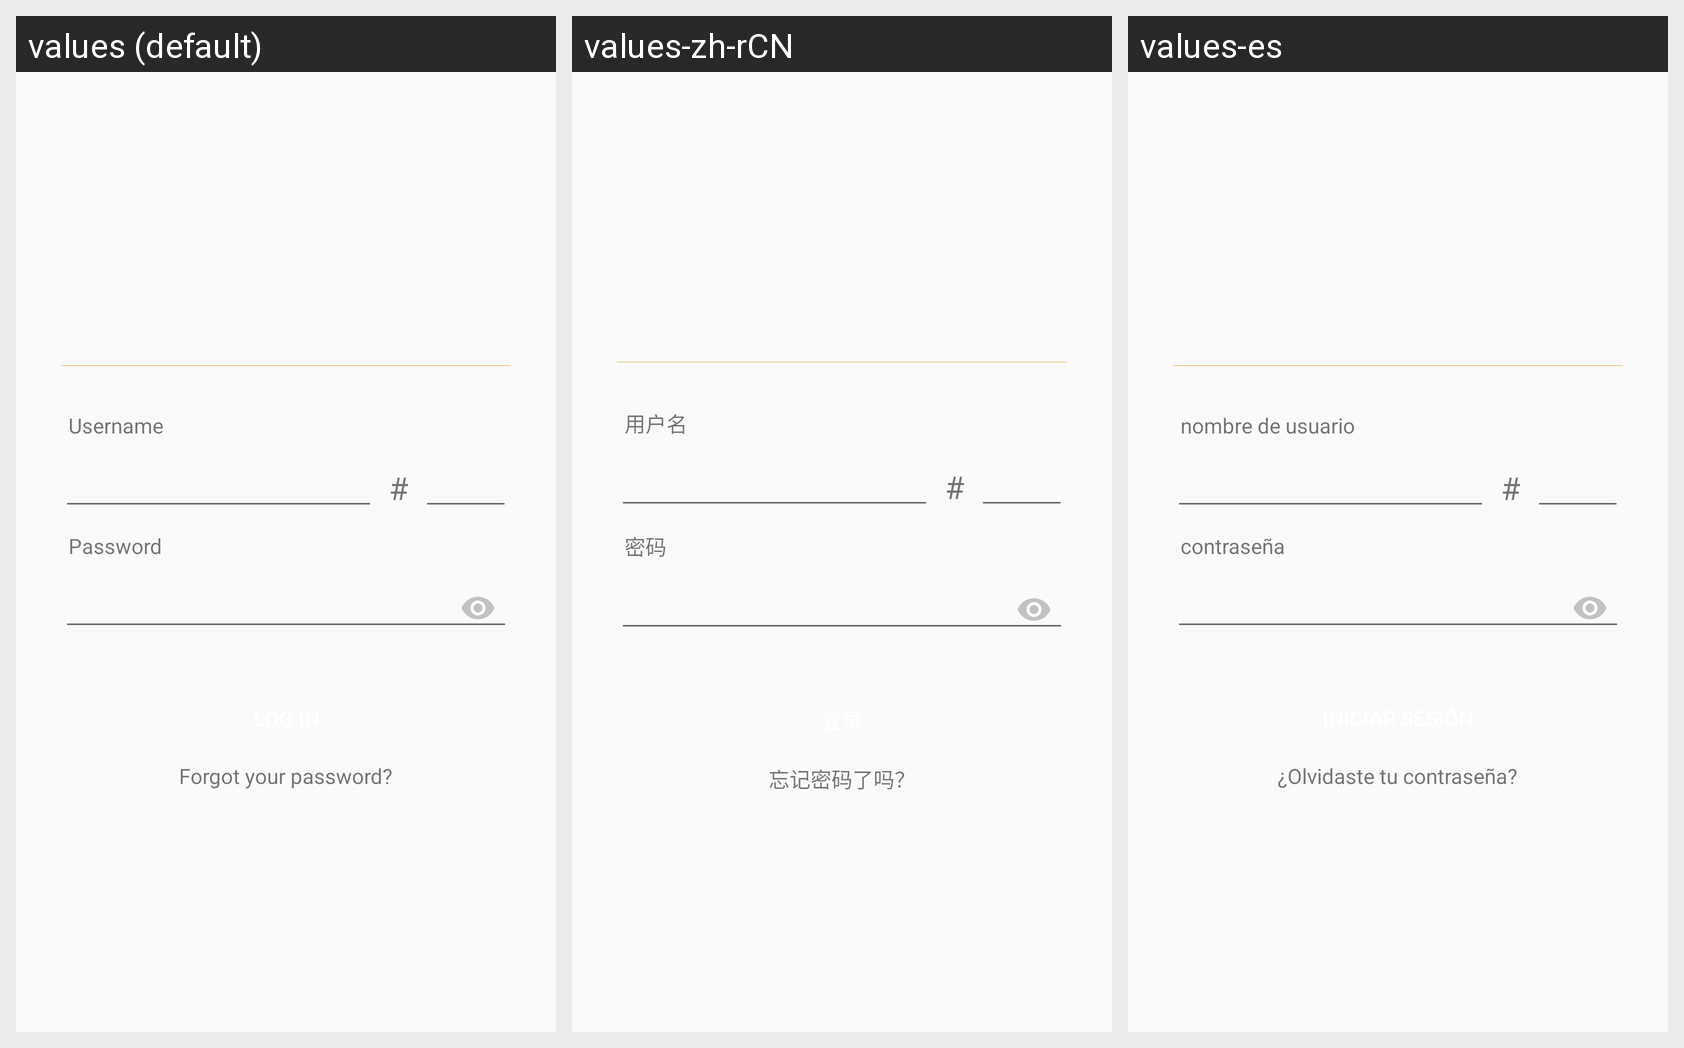

The same Android screen rendered under several of its app's locales, left to right. List the strings drawn on it with the default value and each locale's translation.
Android screen res/layout/activity_login.xml rendered under 3 locales, left to right: values (default), values-zh-rCN, values-es. Device: Nexus 5 (rendered at 1080×1920; each locale shown at half size, 540×960, under a caption strip naming it); theme AppTheme.
Strings drawn on this screen, with the default value and each locale's value (text and hints the layout hard-codes appear in the picture but are not listed):

lg_username
  values: Username
  values-zh-rCN: 用户名
  values-es: nombre de usuario

lg_password
  values: Password
  values-zh-rCN: 密码
  values-es: contraseña

lg_log_in
  values: Log In
  values-zh-rCN: 登录
  values-es: Iniciar sesión

lg_forgot_your_password
  values: Forgot your password?
  values-zh-rCN: 忘记密码了吗？
  values-es: ¿Olvidaste tu contraseña?
